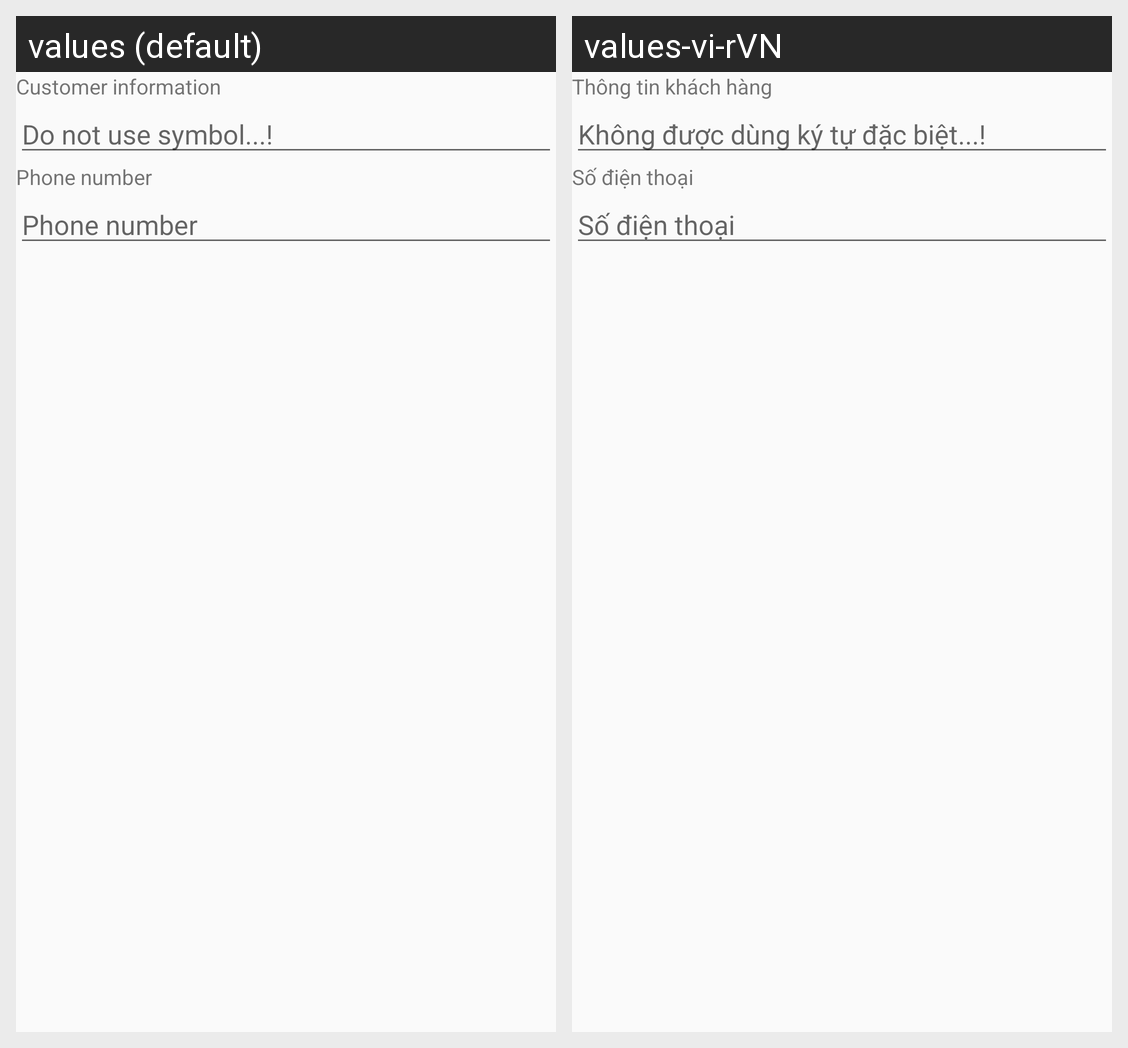

The Android screen above is rendered under two locales of the same app. Produce the string resources it draws, with the default and per-locale values.
Android screen res/layout/add_customer_layout.xml rendered under 2 locales, left to right: values (default), values-vi-rVN. Device: Nexus 5 (rendered at 1080×1920; each locale shown at half size, 540×960, under a caption strip naming it); theme Theme.AppCompat.Light.NoActionBar.
Strings drawn on this screen, with the default value and each locale's value (text and hints the layout hard-codes, and strings that could not be matched under every locale, appear in the picture but are not listed):

customer_info
  values: Customer information
  values-vi-rVN: Thông tin khách hàng

dont_use_symbol
  values: Do not use symbol...!
  values-vi-rVN: Không được dùng ký tự đặc biệt...!

phone
  values: Phone number
  values-vi-rVN: Số điện thoại
